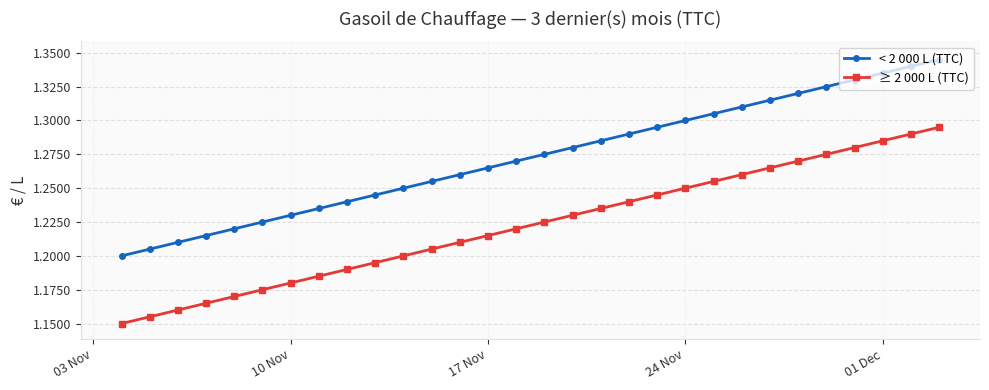

Source code (Python): (Note: this script raises an exception after producing the figure.)
"""
visualizer.py — Chart generation for Belgian energy price trends.

IMPORTANT: matplotlib.use("Agg") is called at module load time to prevent
"cannot connect to X server" errors in headless Docker containers.
All chart functions return PNG bytes (via io.BytesIO) — no disk I/O.
"""

from __future__ import annotations

import io
import logging
from datetime import UTC, datetime
from zoneinfo import ZoneInfo

import matplotlib
matplotlib.use("Agg")  # Must be set before any other matplotlib import

import matplotlib.dates as mdates
import matplotlib.pyplot as plt
import matplotlib.ticker as mticker

log = logging.getLogger(__name__)

BRUSSELS_TZ = ZoneInfo("Europe/Brussels")

# ── Design tokens ─────────────────────────────────────────────────────────────
COLOR_BLUE    = "#1565C0"   # Oil <2000L / Essence 95
COLOR_RED     = "#E53935"   # Oil ≥2000L / alert threshold
COLOR_GREEN   = "#2E7D32"   # Electricity
COLOR_ORANGE  = "#E65100"   # Diesel B7
COLOR_PURPLE  = "#6A1B9A"   # Essence 98
COLOR_TEAL    = "#00695C"   # Natural gas
COLOR_BG      = "#FAFAFA"   # Axes background
COLOR_GRID    = "#E0E0E0"   # Grid lines
COLOR_TEXT    = "#333333"   # Axis labels

FIGURE_SIZE  = (10, 4)
FIGURE_DPI   = 150


# ── Shared styling helpers ────────────────────────────────────────────────────

def _style_axes(ax: plt.Axes, y_label: str) -> None:
    """Apply a consistent, clean style to an axes object."""
    ax.set_facecolor(COLOR_BG)
    ax.yaxis.set_label_text(y_label, color=COLOR_TEXT, fontsize=11)
    ax.tick_params(colors=COLOR_TEXT, labelsize=9)
    ax.spines[["top", "right"]].set_visible(False)
    ax.spines[["bottom", "left"]].set_color(COLOR_GRID)
    ax.grid(axis="y", color=COLOR_GRID, linewidth=0.8, linestyle="--")
    ax.grid(axis="x", color=COLOR_GRID, linewidth=0.4, linestyle=":")


def _auto_date_fmt(ax: plt.Axes, fig: plt.Figure, dates) -> None:
    """Choose date tick format and locator based on the data span."""
    if not dates:
        return
    span_days = (max(dates) - min(dates)).days if hasattr(max(dates) - min(dates), "days") else 0
    if span_days <= 60:
        ax.xaxis.set_major_formatter(mdates.DateFormatter("%d %b"))
        ax.xaxis.set_major_locator(mdates.WeekdayLocator(interval=1))
    elif span_days <= 180:
        ax.xaxis.set_major_formatter(mdates.DateFormatter("%b %Y"))
        ax.xaxis.set_major_locator(mdates.MonthLocator())
    else:
        ax.xaxis.set_major_formatter(mdates.DateFormatter("%b %Y"))
        ax.xaxis.set_major_locator(mdates.MonthLocator(interval=2))
    fig.autofmt_xdate(rotation=30, ha="right")


def _to_bytes(fig: plt.Figure) -> bytes:
    """Render a matplotlib figure to PNG bytes and close the figure."""
    buf = io.BytesIO()
    fig.savefig(buf, format="png", bbox_inches="tight", dpi=FIGURE_DPI)
    plt.close(fig)
    buf.seek(0)
    return buf.getvalue()


# ── Oil trend chart ───────────────────────────────────────────────────────────

def generate_oil_chart(oil_records, months: int = 3) -> bytes:
    """
    Heating oil (mazout) trend chart.

    Args:
        oil_records: list of OilPrice ORM objects (ordered by valid_from ASC).
        months:      number of months shown in the chart title.
    """
    if not oil_records:
        return _empty_chart(f"Pas de données mazout sur {months} mois.")

    dates  = [r.valid_from for r in oil_records]
    below  = [r.price_below_2000 for r in oil_records]
    above  = [r.price_above_2000 for r in oil_records]

    fig, ax = plt.subplots(figsize=FIGURE_SIZE, facecolor="white")

    ax.plot(dates, below, color=COLOR_BLUE, linewidth=2, marker="o", markersize=4,
            label="< 2 000 L (TTC)")
    ax.plot(dates, above, color=COLOR_RED,  linewidth=2, marker="s", markersize=4,
            label="≥ 2 000 L (TTC)")

    _style_axes(ax, "€ / L")
    _auto_date_fmt(ax, fig, dates)

    all_prices = below + above
    ax.set_ylim(min(all_prices) * 0.99, max(all_prices) * 1.01)
    ax.yaxis.set_major_formatter(mticker.FormatStrFormatter("%.4f"))

    ax.set_title(f"Gasoil de Chauffage — {months} dernier(s) mois (TTC)",
                 color=COLOR_TEXT, fontsize=13, pad=12)
    ax.legend(loc="upper right", fontsize=9, framealpha=0.8)
    fig.tight_layout()
    log.debug("Oil chart: %d points, %d months", len(dates), months)
    return _to_bytes(fig)


# ── Electricity tariff chart (TotalEnergies — Jour / Nuit) ───────────────────

def generate_elec_chart(elec_records, ceiling: float | None = None, months: int = 3) -> bytes:
    """
    Electricity tariff trend chart showing day and night prices over N months.

    Args:
        elec_records: list of ElecPrice ORM objects (ordered by valid_from ASC).
        ceiling:      optional ELEC_PRICE_CEILING reference line in €/kWh.
        months:       number of months shown in the chart title.
    """
    if not elec_records:
        return _empty_chart(f"Pas de données électricité sur {months} mois.")

    labels      = [r.valid_from.strftime("%b %Y") for r in elec_records]
    day_prices  = [r.price_day   for r in elec_records]
    night_prices= [r.price_night for r in elec_records]

    x = list(range(len(labels)))

    fig, ax = plt.subplots(figsize=FIGURE_SIZE, facecolor="white")

    ax.plot(x, day_prices, color=COLOR_ORANGE, linewidth=2,
            marker="o", markersize=5, label="Jour — HP")
    ax.plot(x, night_prices, color=COLOR_BLUE, linewidth=2,
            marker="s", markersize=5, label="Nuit — HC")

    if ceiling is not None:
        ax.axhline(y=ceiling, color=COLOR_RED, linewidth=1.5, linestyle="--",
                   label=f"Seuil : {ceiling * 100:.2f} c€/kWh", zorder=2)

    _style_axes(ax, "€ / kWh")
    ax.yaxis.set_major_formatter(mticker.FormatStrFormatter("%.4f"))
    ax.set_xticks(x)
    ax.set_xticklabels(labels, rotation=30, ha="right", fontsize=8)

    all_prices = day_prices + night_prices
    ref = [ceiling] if ceiling else []
    y_min = min(all_prices + ref) * 0.97
    y_max = max(all_prices + ref) * 1.03
    ax.set_ylim(y_min, y_max)

    ax.set_title(f"Électricité TotalEnergies — {months} dernier(s) mois",
                 color=COLOR_TEXT, fontsize=13, pad=12)
    ax.legend(loc="upper right", fontsize=9, framealpha=0.8)
    fig.tight_layout()
    log.debug("Elec chart: %d tariff records, %d months", len(labels), months)
    return _to_bytes(fig)


# ── Fuel trend chart ──────────────────────────────────────────────────────────

def generate_fuel_chart(fuel_records, months: int = 3) -> bytes:
    """
    Fuel (Essence 95/98 E5, Diesel B7) monthly trend chart.

    Args:
        fuel_records: list of FuelPrice ORM objects (ordered by period ASC).
        months:       number of months shown in the title.
    """
    if not fuel_records:
        return _empty_chart(f"Pas de données carburants sur {months} mois.")

    periods = [r.period for r in fuel_records]
    ess_95  = [r.essence_95_e5 for r in fuel_records]
    ess_98  = [r.essence_98_e5 for r in fuel_records]
    diesel  = [r.diesel_b7     for r in fuel_records]

    x = list(range(len(periods)))

    fig, ax = plt.subplots(figsize=FIGURE_SIZE, facecolor="white")
    ax.plot(x, ess_95, color=COLOR_BLUE,   linewidth=2, marker="o", markersize=5,
            label="Essence 95 E5 (TTC)")
    ax.plot(x, ess_98, color=COLOR_PURPLE, linewidth=2, marker="s", markersize=5,
            label="Essence 98 E5 (TTC)")
    ax.plot(x, diesel, color=COLOR_ORANGE, linewidth=2, marker="^", markersize=5,
            label="Diesel B7 (TTC)")

    _style_axes(ax, "€ / L")
    ax.set_xticks(x)
    ax.set_xticklabels(periods, rotation=30, ha="right", fontsize=8)

    all_prices = ess_95 + ess_98 + diesel
    ax.set_ylim(min(all_prices) * 0.98, max(all_prices) * 1.02)
    ax.yaxis.set_major_formatter(mticker.FormatStrFormatter("%.4f"))

    ax.set_title(f"Carburants — {months} dernier(s) mois (TTC)",
                 color=COLOR_TEXT, fontsize=13, pad=12)
    ax.legend(loc="upper right", fontsize=9, framealpha=0.8)
    fig.tight_layout()
    log.debug("Fuel chart: %d months", len(periods))
    return _to_bytes(fig)


# ── Gas trend chart (all quarters) ───────────────────────────────────────────

def generate_gas_chart(gas_records, months: int = 0) -> bytes:
    """
    Natural gas tariff trend chart (TotalEnergies monthly data).

    Args:
        gas_records: list of GasPrice ORM objects (ordered by period ASC).
        months:      number of months shown in the chart title (0 = all data).
    """
    if not gas_records:
        return _empty_chart("Pas de données gaz naturel disponibles.")

    periods = [r.period for r in gas_records]
    prices  = [r.total_kwh_ttc * 100 for r in gas_records]   # display in c€/kWh

    x = list(range(len(periods)))

    fig, ax = plt.subplots(figsize=FIGURE_SIZE, facecolor="white")

    ax.plot(x, prices, color=COLOR_TEAL, linewidth=2, marker="o", markersize=5,
            label="Gaz naturel (TTC)")

    _style_axes(ax, "c€ / kWh (TTC)")
    ax.set_xticks(x)
    ax.set_xticklabels(periods, rotation=30, ha="right", fontsize=8)

    all_prices = prices
    ax.set_ylim(min(all_prices) * 0.97, max(all_prices) * 1.03)
    ax.yaxis.set_major_formatter(mticker.FormatStrFormatter("%.2f"))

    title_suffix = f"{months} dernier(s) mois" if months else "historique complet"
    ax.set_title(f"Gaz Naturel — {title_suffix} (TTC)",
                 color=COLOR_TEXT, fontsize=13, pad=12)
    ax.legend(loc="upper right", fontsize=9, framealpha=0.8)
    fig.tight_layout()
    log.debug("Gas chart: %d months", len(periods))
    return _to_bytes(fig)


# ── Empty / fallback chart ─────────────────────────────────────────────────────

def _empty_chart(message: str) -> bytes:
    """Return a minimal 'no data' placeholder PNG."""
    fig, ax = plt.subplots(figsize=FIGURE_SIZE, facecolor="white")
    ax.set_facecolor(COLOR_BG)
    ax.text(0.5, 0.5, message, ha="center", va="center", fontsize=12,
            color="#888888", transform=ax.transAxes)
    ax.set_xticks([])
    ax.set_yticks([])
    ax.spines[:].set_visible(False)
    fig.tight_layout()
    return _to_bytes(fig)


# ── CLI smoke-test ─────────────────────────────────────────────────────────────

if __name__ == "__main__":
    import os
    from datetime import date, timedelta

    logging.basicConfig(level=logging.DEBUG,
                        format="%(asctime)s [%(levelname)s] %(name)s — %(message)s")

    # ── Synthetic oil data ───────────────────────────────────────────────────
    class _FakeOil:
        def __init__(self, days_ago: int, b: float, a: float):
            self.valid_from = date.today() - timedelta(days=days_ago)
            self.price_below_2000 = b
            self.price_above_2000 = a

    oil_records = [_FakeOil(i, 1.35 - i * 0.005, 1.30 - i * 0.005) for i in range(30, 0, -1)]
    oil_png = generate_oil_chart(oil_records)
    out_oil = "test_oil_chart.png"
    with open(out_oil, "wb") as f:
        f.write(oil_png)
    print(f"Oil chart written to {out_oil} ({len(oil_png)} bytes)")

    # ── Synthetic electricity data ───────────────────────────────────────────
    class _FakeElec:
        def __init__(self, hours_ago: int, price: float):
            self.datetime = datetime.now(UTC) - timedelta(hours=hours_ago)
            self.dayahead_price = price

    import math
    elec_records = [
        _FakeElec(i, 45 + 20 * math.sin(i / 3))
        for i in range(24, 0, -1)
    ]
    elec_png = generate_elec_chart(elec_records, ceiling=50.0)
    out_elec = "test_elec_chart.png"
    with open(out_elec, "wb") as f:
        f.write(elec_png)
    print(f"Elec chart written to {out_elec} ({len(elec_png)} bytes)")
